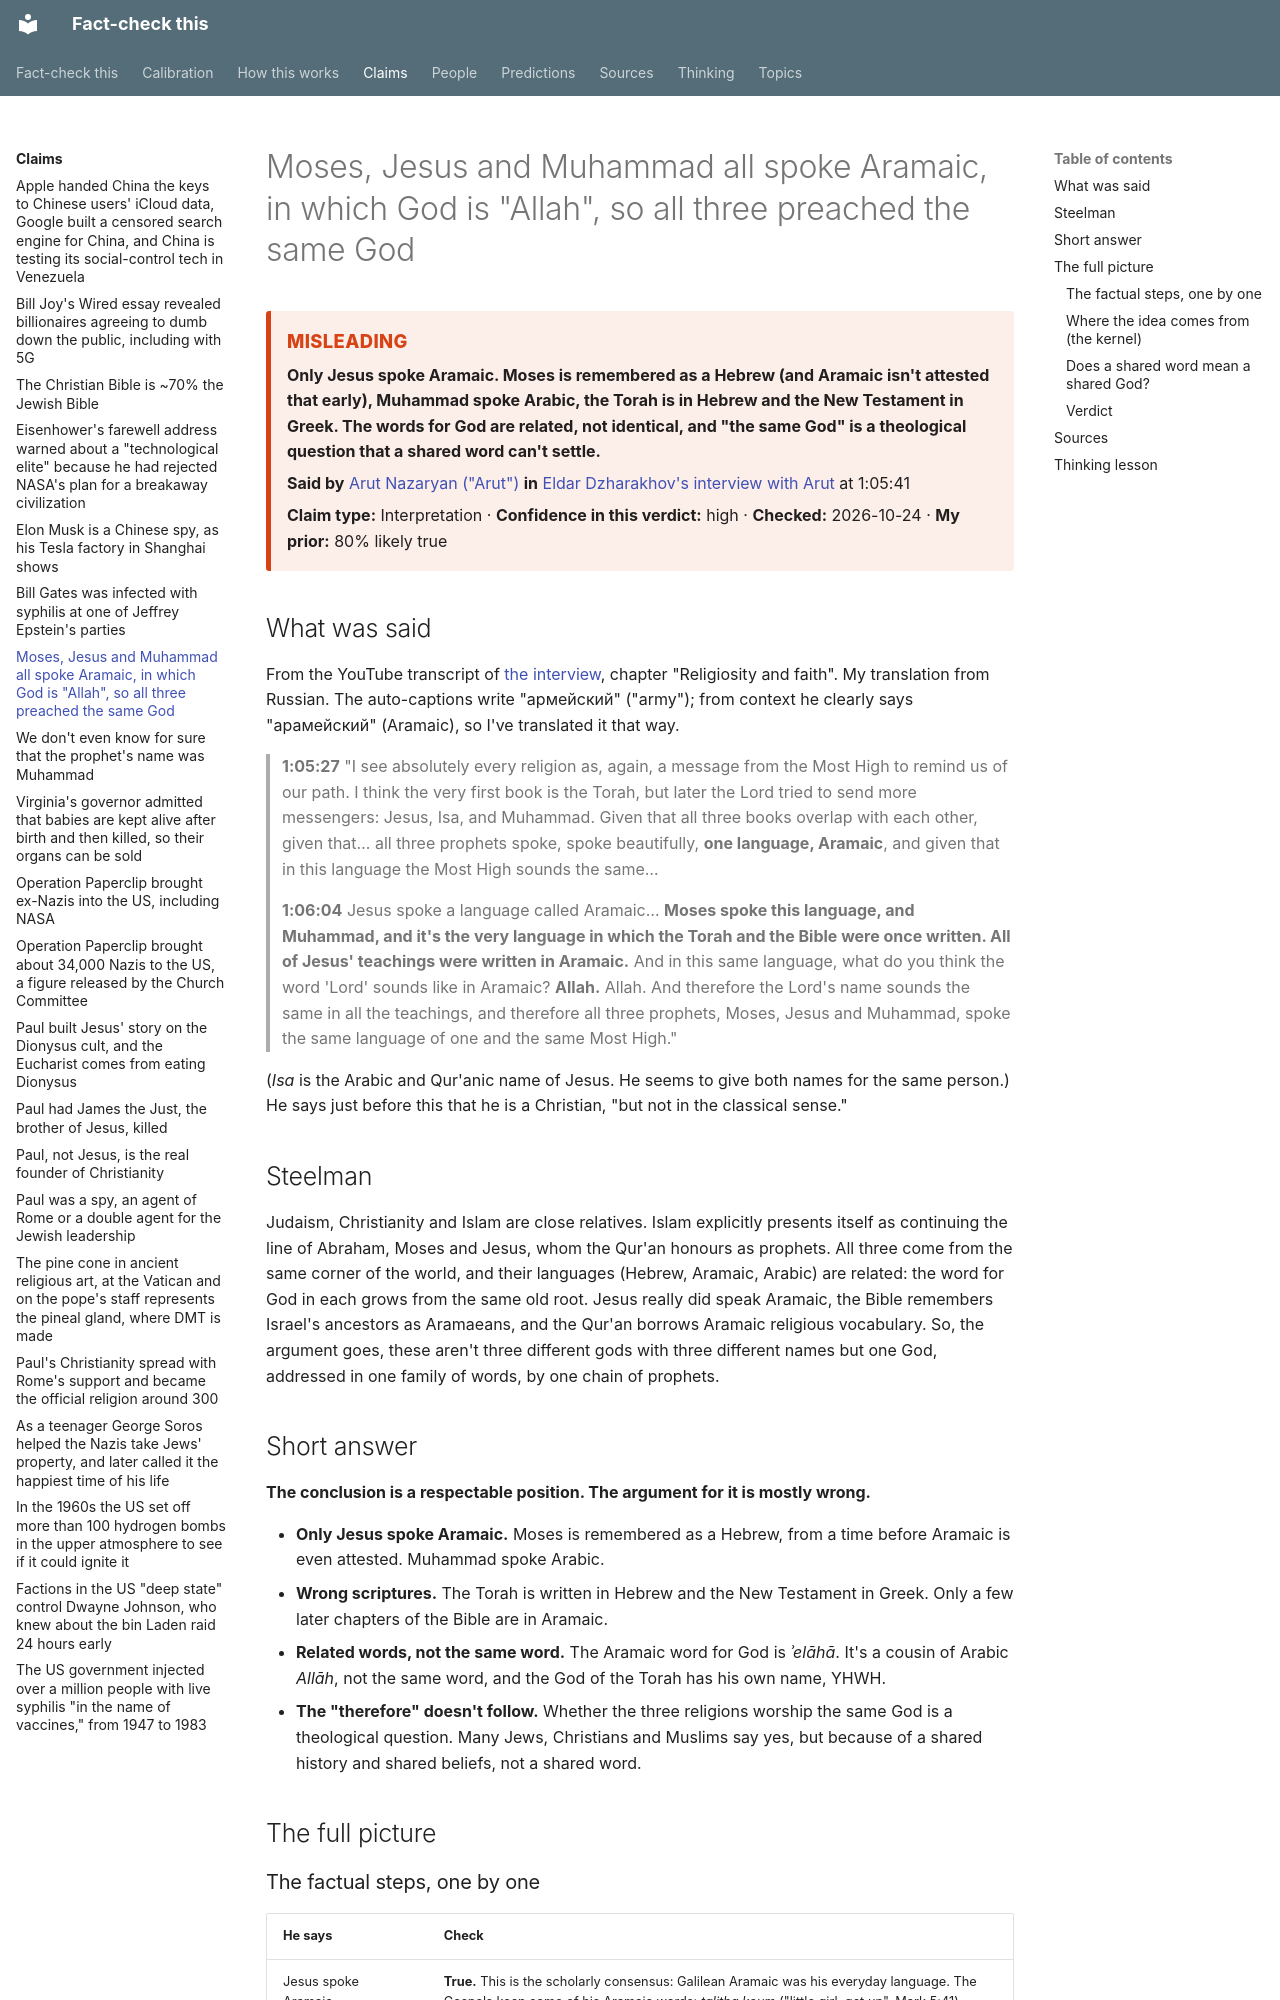

repository: makualiyev/fact-check-this · page: claims/moses-jesus-muhammad-spoke-aramaic/index.html · generator: mkdocs

---
type: claim
title: Moses, Jesus and Muhammad all spoke Aramaic, in which God is "Allah", so all three preached the same God
summary: Only Jesus spoke Aramaic. Moses is remembered as a Hebrew (and Aramaic isn't attested that early), Muhammad spoke Arabic, the Torah is in Hebrew and the New Testament in Greek. The words for God are related, not identical, and "the same God" is a theological question that a shared word can't settle.
speaker: arut-nazaryan
source: dzharakhov-arut-interview
timestamp: "1:05:41"
claim_type: interpretation
verdict: misleading
confidence: high
prior: 80
topics: [languages-of-scripture, early-christianity, early-islam]
thinking: [check-the-therefore, kernel-of-truth, check-the-timeline]
date_checked: 2026-10-24 22:42
---

# Moses, Jesus and Muhammad all spoke Aramaic, in which God is "Allah", so all three preached the same God

<!-- auto:card -->
<div class="verdict-card verdict-card--misleading" markdown>
<span class="verdict-card__label">Misleading</span>

**Only Jesus spoke Aramaic. Moses is remembered as a Hebrew (and Aramaic isn't attested that early), Muhammad spoke Arabic, the Torah is in Hebrew and the New Testament in Greek. The words for God are related, not identical, and "the same God" is a theological question that a shared word can't settle.**

**Said by** [Arut Nazaryan ("Arut")](../people/arut-nazaryan.md) **in** [Eldar Dzharakhov's interview with Arut](../sources/dzharakhov-arut-interview.md) at 1:05:41

**Claim type:** Interpretation · **Confidence in this verdict:** high · **Checked:** 2026-10-24 · **My prior:** 80% likely true
</div>
<!-- /auto:card -->

## What was said

From the YouTube transcript of
[the interview](../sources/dzharakhov-arut-interview.md), chapter
"Religiosity and faith". My translation from Russian. The auto-captions
write "армейский" ("army"); from context he clearly says "арамейский"
(Aramaic), so I've translated it that way.

> **1:05:27** "I see absolutely every religion as, again, a message from
> the Most High to remind us of our path. I think the very first book is
> the Torah, but later the Lord tried to send more messengers: Jesus, Isa,
> and Muhammad. Given that all three books overlap with each other, given
> that… all three prophets spoke, spoke beautifully, **one language,
> Aramaic**, and given that in this language the Most High sounds the same…
>
> **1:06:04** Jesus spoke a language called Aramaic… **Moses spoke this
> language, and Muhammad, and it's the very language in which the Torah and
> the Bible were once written. All of Jesus' teachings were written in
> Aramaic.** And in this same language, what do you think the word 'Lord'
> sounds like in Aramaic? **Allah.** Allah. And therefore the Lord's name
> sounds the same in all the teachings, and therefore all three prophets,
> Moses, Jesus and Muhammad, spoke the same language of one and the same
> Most High."

(*Isa* is the Arabic and Qur'anic name of Jesus. He seems to give both
names for the same person.) He says just before this that he is a
Christian, "but not in the classical sense."

## Steelman

Judaism, Christianity and Islam are close relatives. Islam explicitly
presents itself as continuing the line of Abraham, Moses and Jesus, whom
the Qur'an honours as prophets. All three come from the same corner of the
world, and their languages (Hebrew, Aramaic, Arabic) are related: the word
for God in each grows from the same old root. Jesus really did speak
Aramaic, the Bible remembers Israel's ancestors as Aramaeans, and the
Qur'an borrows Aramaic religious vocabulary. So, the argument goes, these
aren't three different gods with three different names but one God,
addressed in one family of words, by one chain of prophets.

## Short answer

**The conclusion is a respectable position. The argument for it is mostly
wrong.**

- **Only Jesus spoke Aramaic.** Moses is remembered as a Hebrew, from a time before Aramaic is even attested. Muhammad spoke Arabic.
- **Wrong scriptures.** The Torah is written in Hebrew and the New Testament in Greek. Only a few later chapters of the Bible are in Aramaic.
- **Related words, not the same word.** The Aramaic word for God is *ʾelāhā*. It's a cousin of Arabic *Allāh*, not the same word, and the God of the Torah has his own name, YHWH.
- **The "therefore" doesn't follow.** Whether the three religions worship the same God is a theological question. Many Jews, Christians and Muslims say yes, but because of a shared history and shared beliefs, not a shared word.

## The full picture
